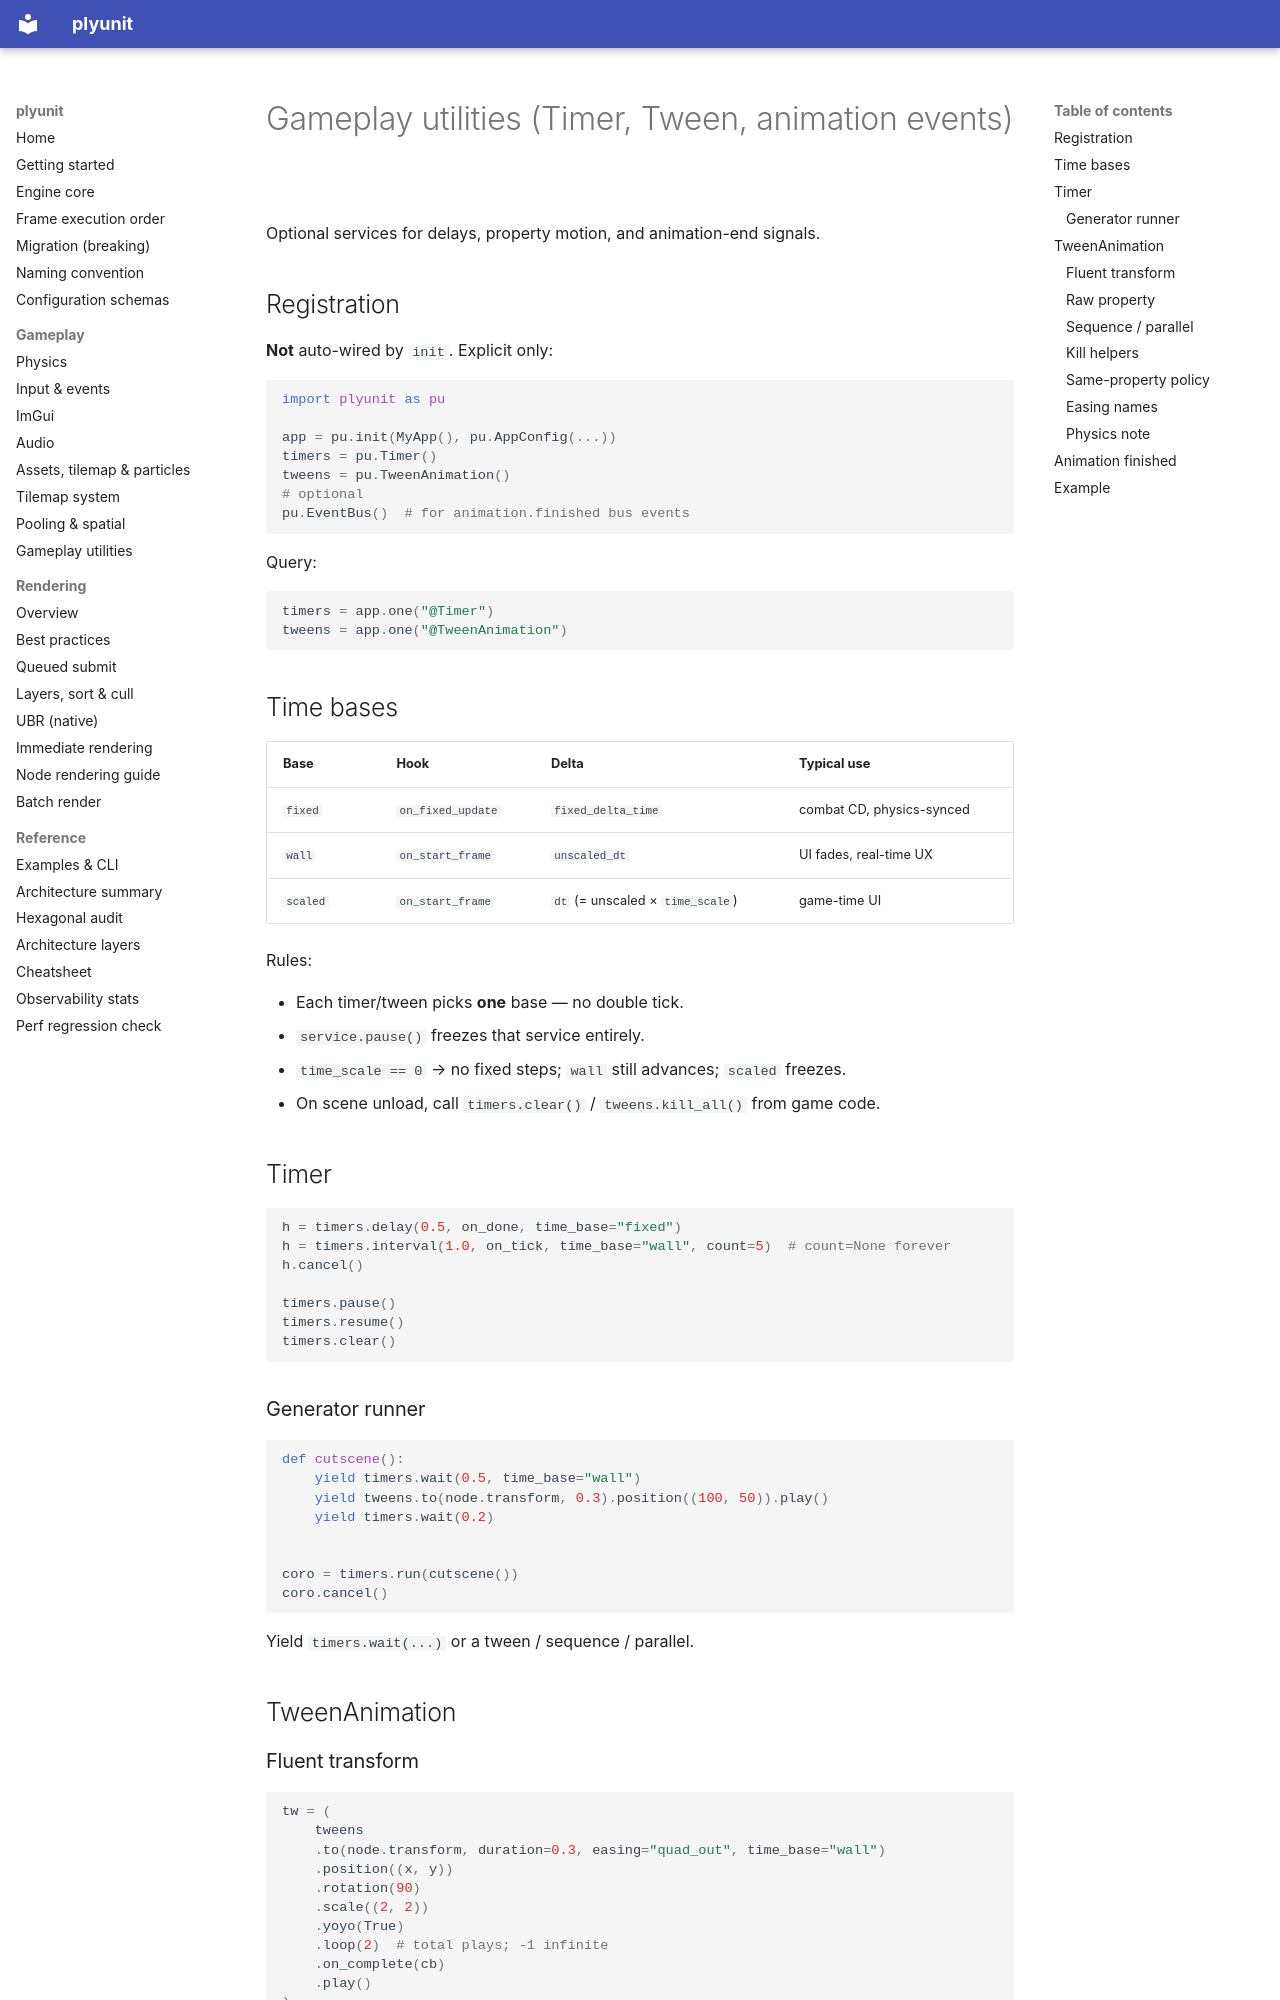

repository: ahmaadn/plyunit · page: en/gameplay-utilities/index.html · generator: mkdocs

# Gameplay utilities (Timer, Tween, animation events)

Optional services for delays, property motion, and animation-end signals.

## Registration

**Not** auto-wired by `init`. Explicit only:

```python
import plyunit as pu

app = pu.init(MyApp(), pu.AppConfig(...))
timers = pu.Timer()
tweens = pu.TweenAnimation()
# optional
pu.EventBus()  # for animation.finished bus events
```

Query:

```python
timers = app.one("@Timer")
tweens = app.one("@TweenAnimation")
```

## Time bases

| Base | Hook | Delta | Typical use |
| --- | --- | --- | --- |
| `fixed` | `on_fixed_update` | `fixed_delta_time` | combat CD, physics-synced |
| `wall` | `on_start_frame` | `unscaled_dt` | UI fades, real-time UX |
| `scaled` | `on_start_frame` | `dt` (= unscaled × `time_scale`) | game-time UI |

Rules:

- Each timer/tween picks **one** base — no double tick.
- `service.pause()` freezes that service entirely.
- `time_scale == 0` → no fixed steps; `wall` still advances; `scaled` freezes.
- On scene unload, call `timers.clear()` / `tweens.kill_all()` from game code.

## Timer

```python
h = timers.delay(0.5, on_done, time_base="fixed")
h = timers.interval(1.0, on_tick, time_base="wall", count=5)  # count=None forever
h.cancel()

timers.pause()
timers.resume()
timers.clear()
```

### Generator runner

```python
def cutscene():
    yield timers.wait(0.5, time_base="wall")
    yield tweens.to(node.transform, 0.3).position((100, 50)).play()
    yield timers.wait(0.2)


coro = timers.run(cutscene())
coro.cancel()
```

Yield `timers.wait(...)` or a tween / sequence / parallel.

## TweenAnimation
